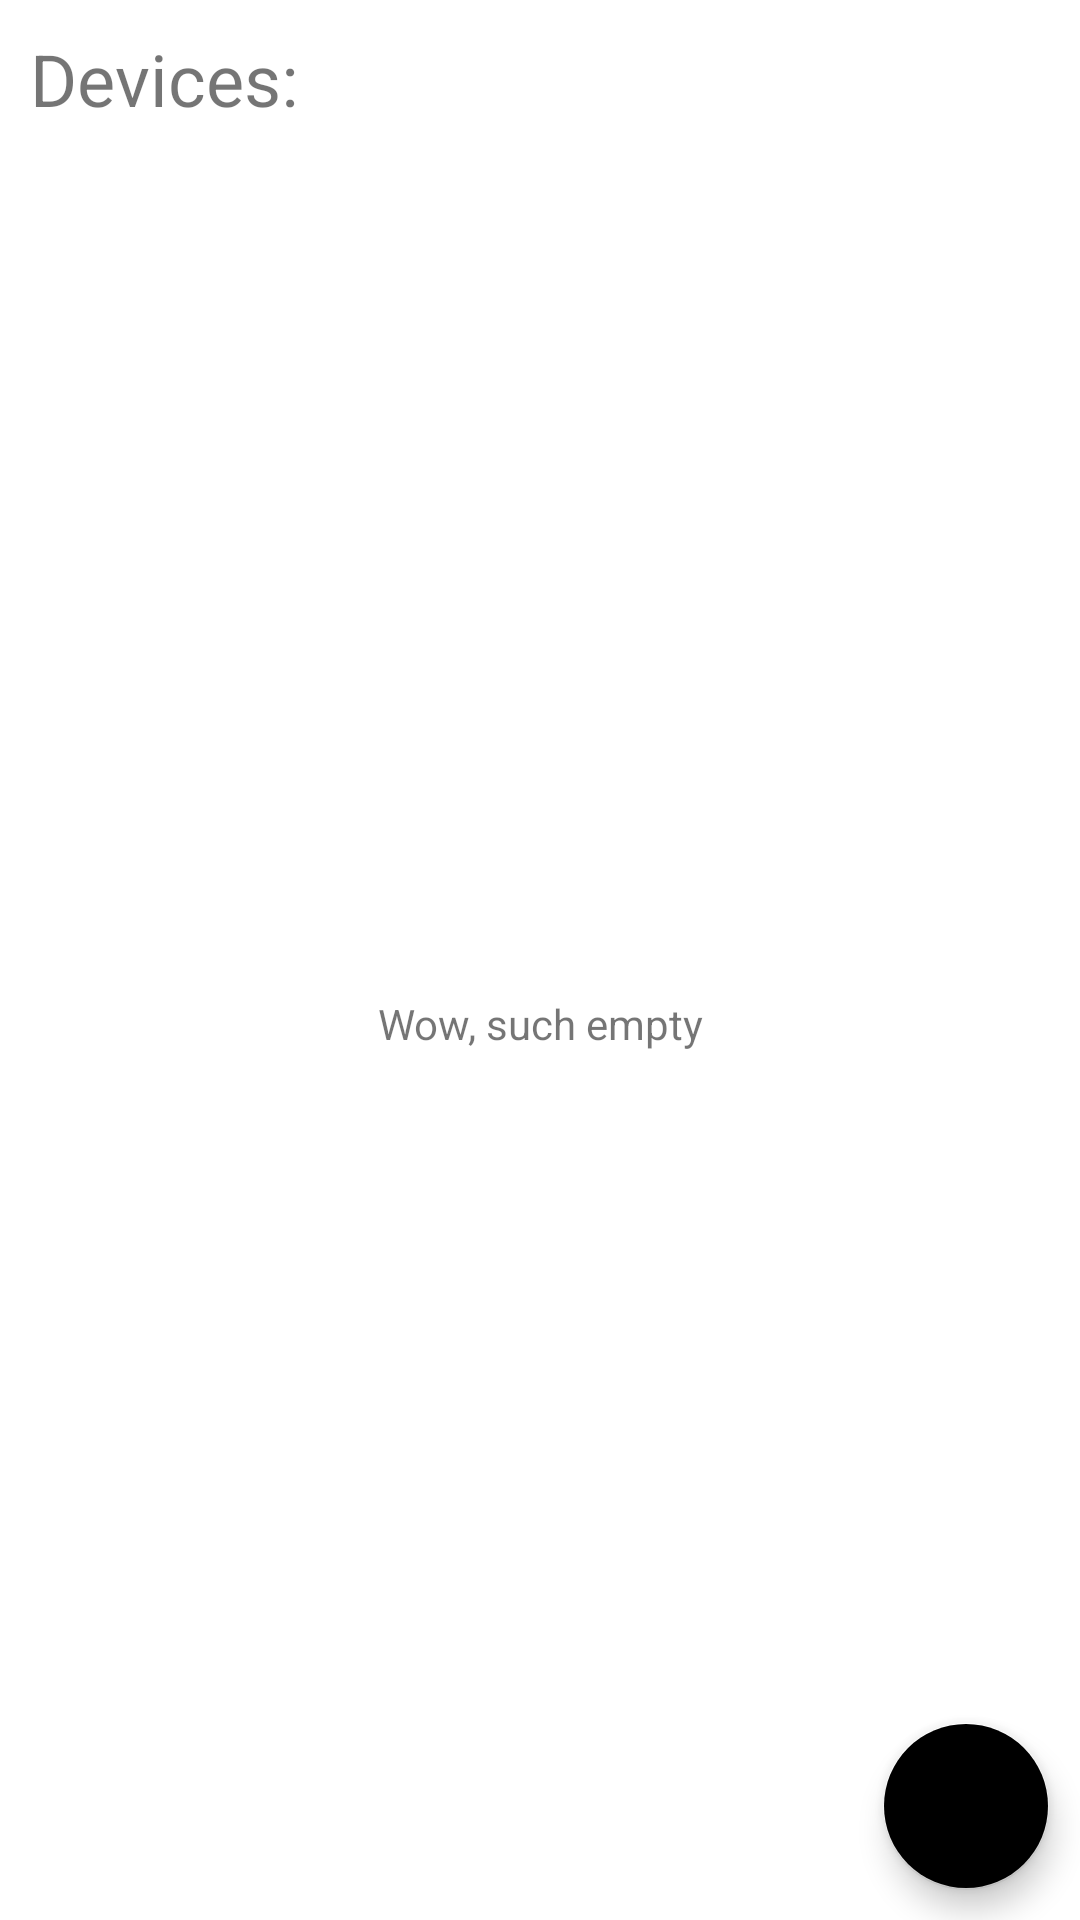

Android layout source for this screen:
<!-- AndroidManifest.xml: application theme Theme.SafeNSecureWheelchairBuddy -->
<!-- res/layout/activity_main.xml -->
<?xml version="1.0" encoding="utf-8"?>
<androidx.constraintlayout.widget.ConstraintLayout xmlns:android="http://schemas.android.com/apk/res/android"
    xmlns:app="http://schemas.android.com/apk/res-auto"
    xmlns:tools="http://schemas.android.com/tools"
    android:layout_width="match_parent"
    android:layout_height="match_parent"
    tools:context=".MainActivity">

    <com.google.android.material.floatingactionbutton.FloatingActionButton
        android:id="@+id/add_device_button"
        style="@style/Theme.MaterialComponents.DayNight.DarkActionBar"
        android:layout_width="wrap_content"
        android:layout_height="wrap_content"
        android:layout_marginEnd="10dp"
        android:layout_marginBottom="10dp"
        android:clickable="true"
        app:backgroundTint="@color/light_blue_400"
        app:layout_constraintBottom_toBottomOf="parent"
        app:layout_constraintEnd_toEndOf="parent"
        app:srcCompat="@android:drawable/ic_menu_add" />

    <androidx.constraintlayout.widget.ConstraintLayout
        android:layout_width="match_parent"
        android:layout_height="0dp"
        app:layout_constraintBottom_toBottomOf="parent"
        app:layout_constraintStart_toStartOf="parent"
        app:layout_constraintTop_toBottomOf="@+id/devices_text_view">

        <TextView
            android:id="@+id/no_device_text_view"
            android:layout_width="wrap_content"
            android:layout_height="wrap_content"
            android:text="Wow, such empty"
            app:layout_constraintBottom_toBottomOf="parent"
            app:layout_constraintEnd_toEndOf="parent"
            app:layout_constraintStart_toStartOf="parent"
            app:layout_constraintTop_toTopOf="parent" />

        <ScrollView
            android:id="@+id/scrollView2"
            android:layout_width="0dp"
            android:layout_height="0dp"
            android:layout_marginStart="10dp"
            android:layout_marginTop="10dp"
            android:layout_marginEnd="10dp"
            android:layout_marginBottom="10dp"
            app:layout_constraintBottom_toBottomOf="parent"
            app:layout_constraintEnd_toEndOf="parent"
            app:layout_constraintStart_toStartOf="parent"
            app:layout_constraintTop_toTopOf="parent">

            <LinearLayout
                android:id="@+id/devices_list_recycler_view"
                android:layout_width="match_parent"
                android:layout_height="wrap_content"
                android:orientation="vertical" />
        </ScrollView>
    </androidx.constraintlayout.widget.ConstraintLayout>

    <TextView
        android:id="@+id/devices_text_view"
        android:layout_width="wrap_content"
        android:layout_height="wrap_content"
        android:layout_marginStart="10dp"
        android:layout_marginTop="10dp"
        android:text="Devices:"
        android:textSize="24sp"
        app:layout_constraintStart_toStartOf="parent"
        app:layout_constraintTop_toTopOf="parent" />

</androidx.constraintlayout.widget.ConstraintLayout>
<!-- resources referenced by this layout -->
<resources>
  <style name="Theme.SafeNSecureWheelchairBuddy" parent="Theme.MaterialComponents.DayNight.DarkActionBar">
          
          <item name="colorPrimary">@color/purple_500</item>
          <item name="colorPrimaryVariant">@color/purple_700</item>
          <item name="colorOnPrimary">@color/white</item>
          
          <item name="colorSecondary">@color/teal_200</item>
          <item name="colorSecondaryVariant">@color/teal_700</item>
          <item name="colorOnSecondary">@color/black</item>
          
          <item name="android:statusBarColor">?attr/colorPrimaryVariant</item>
          
      </style>
  <!-- not gathered from this repository: default colours our renderer supplied (Android Studio template values) -->
  <color name="purple_500">#FF6200EE</color>
  <color name="purple_700">#FF3700B3</color>
  <color name="teal_200">#FF03DAC5</color>
  <color name="teal_700">#FF018786</color>
  <color name="black">#FF000000</color>
  <color name="white">#FFFFFFFF</color>
</resources>
